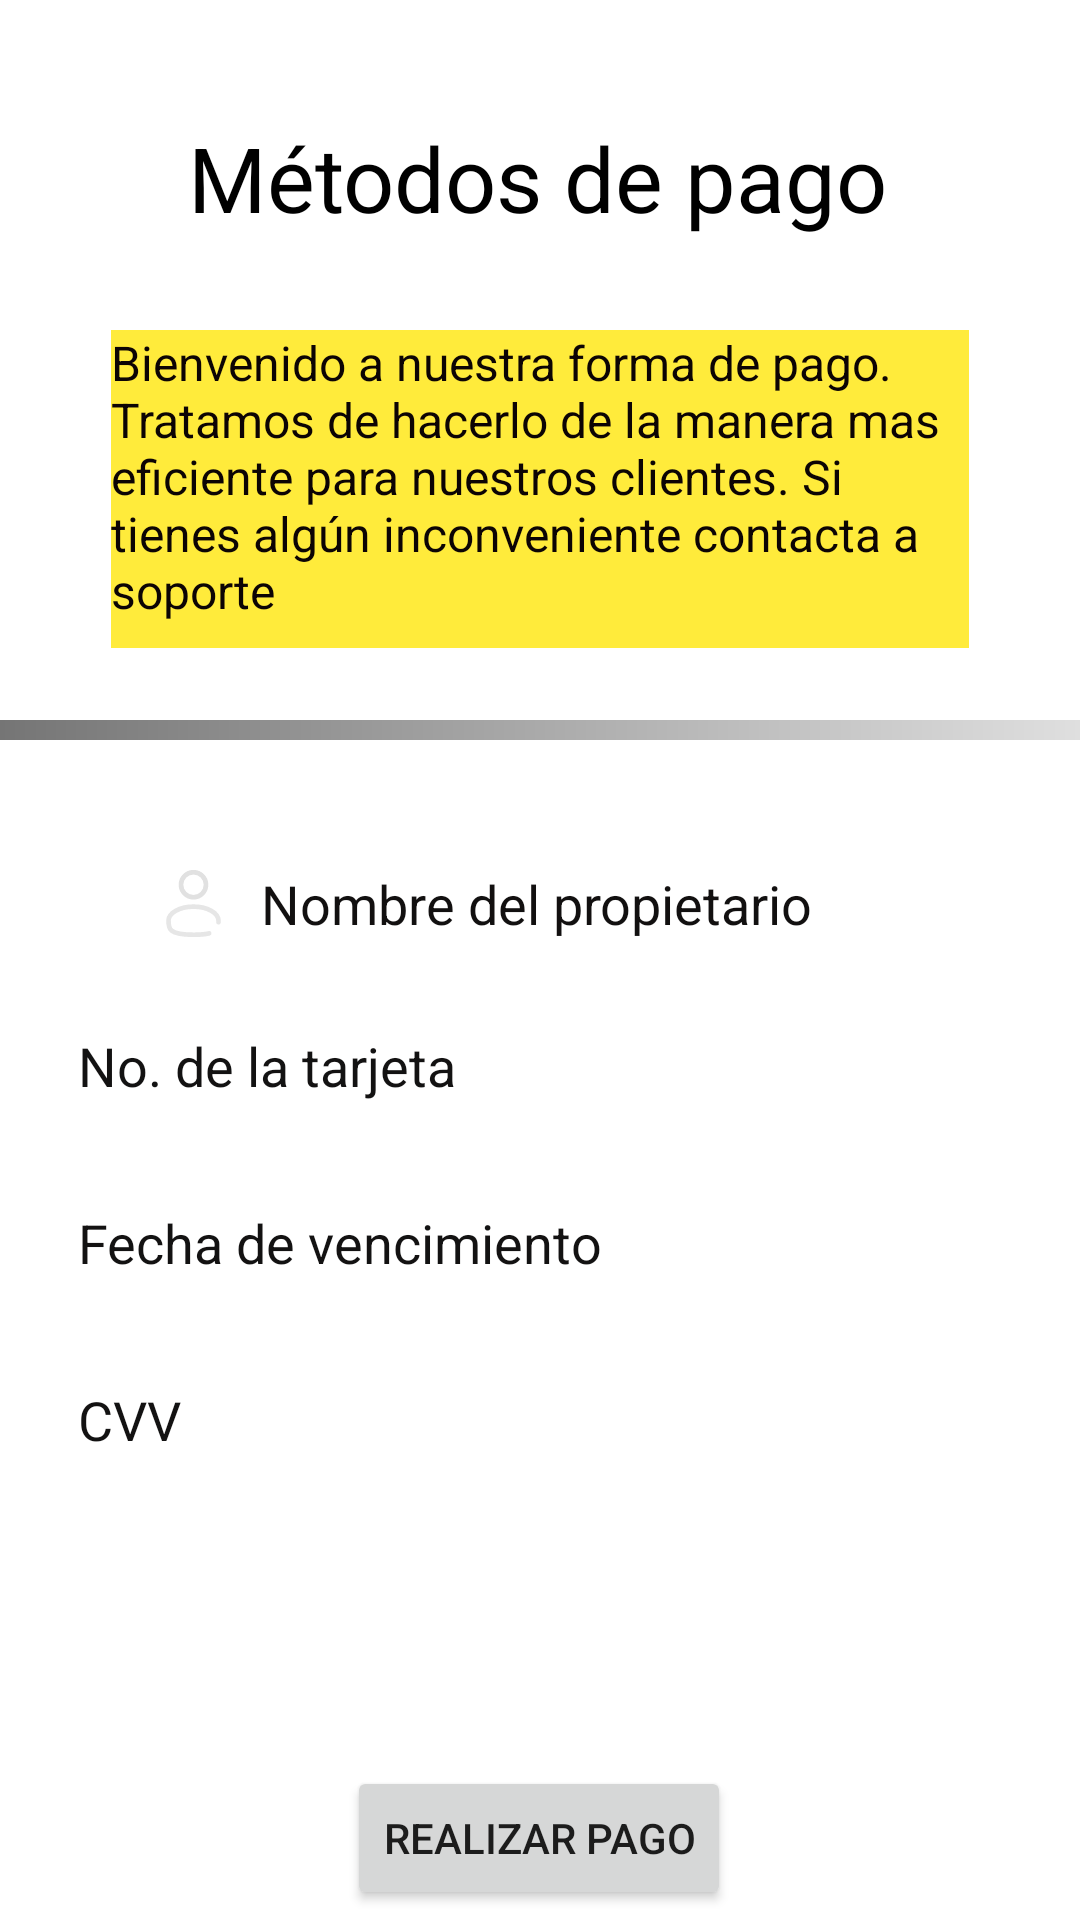

Reconstruct the res/layout file that produces this screen, plus the resources it refers to.
<!-- AndroidManifest.xml: application theme Theme.ChambaApp -->
<!-- res/layout/activity_pay_method.xml -->
<?xml version="1.0" encoding="utf-8"?>
<androidx.constraintlayout.widget.ConstraintLayout xmlns:android="http://schemas.android.com/apk/res/android"
    xmlns:app="http://schemas.android.com/apk/res-auto"
    xmlns:tools="http://schemas.android.com/tools"
    android:id="@+id/main"
    android:layout_width="match_parent"
    android:layout_height="match_parent"
    tools:context=".activities.WorkerViews.PayMethodActivity">

    <EditText
        android:id="@+id/inputRegisterApellido3"
        android:layout_width="348dp"
        android:layout_height="47dp"
        android:layout_marginTop="12dp"
        android:background="@drawable/rounded_text"
        android:ems="10"
        android:hint="CVV"
        android:inputType="text"
        android:paddingLeft="20dp"
        android:paddingTop="10dp"
        android:paddingRight="10dp"
        android:paddingBottom="10dp"
        android:textColorHint="#131212"
        app:layout_constraintEnd_toEndOf="parent"
        app:layout_constraintHorizontal_bias="0.507"
        app:layout_constraintStart_toStartOf="parent"
        app:layout_constraintTop_toBottomOf="@id/inputRegisterApellido2" />

    <EditText
        android:id="@+id/inputRegisterApellido2"
        android:layout_width="348dp"
        android:layout_height="47dp"
        android:layout_marginTop="12dp"
        android:background="@drawable/rounded_text"
        android:ems="10"
        android:hint="Fecha de vencimiento "
        android:inputType="text"
        android:paddingLeft="20dp"
        android:paddingTop="10dp"
        android:paddingRight="10dp"
        android:paddingBottom="10dp"
        android:textColorHint="#131212"
        app:layout_constraintEnd_toEndOf="parent"
        app:layout_constraintHorizontal_bias="0.507"
        app:layout_constraintStart_toStartOf="parent"
        app:layout_constraintTop_toBottomOf="@id/inputRegisterApellido" />

    <EditText
        android:id="@+id/inputRegisterApellido"
        android:layout_width="348dp"
        android:layout_height="47dp"
        android:layout_marginTop="8dp"
        android:background="@drawable/rounded_text"
        android:ems="10"
        android:hint="No. de la tarjeta"
        android:inputType="text"
        android:paddingLeft="20dp"
        android:paddingTop="10dp"
        android:paddingRight="10dp"
        android:paddingBottom="10dp"
        android:textColorHint="#131212"
        app:layout_constraintEnd_toEndOf="parent"
        app:layout_constraintHorizontal_bias="0.507"
        app:layout_constraintStart_toStartOf="parent"
        app:layout_constraintTop_toBottomOf="@id/inputRegisterNameJob2" />

    <EditText
        android:id="@+id/inputRegisterNameJob2"
        android:layout_width="0dp"
        android:layout_height="wrap_content"
        android:layout_marginStart="32dp"
        android:layout_marginTop="32dp"
        android:layout_marginEnd="32dp"
        android:background="@drawable/rounded_text"
        android:drawableLeft="@drawable/rc_confirmuser"
        android:drawablePadding="10dp"
        android:ems="10"
        android:hint="Nombre del propietario"
        android:inputType="text"
        android:paddingLeft="20dp"
        android:paddingTop="10dp"
        android:paddingRight="10dp"
        android:paddingBottom="10dp"
        android:textColorHint="#121010"
        app:layout_constraintEnd_toEndOf="parent"
        app:layout_constraintStart_toStartOf="parent"
        app:layout_constraintTop_toBottomOf="@id/vLine6" />

    <View
        android:id="@+id/vLine6"
        android:layout_width="match_parent"
        android:layout_height="20px"

        android:layout_marginTop="24dp"
        android:background="@drawable/line_degraded"
        app:layout_constraintEnd_toEndOf="parent"
        app:layout_constraintHorizontal_bias="1.0"
        app:layout_constraintStart_toStartOf="parent"
        app:layout_constraintTop_toBottomOf="@id/textView11" />

    <TextView
        android:id="@+id/textView7"
        tools:layout_constraintLeft_toLeftOf="parent"
        android:layout_width="wrap_content"
        android:layout_height="wrap_content"
        android:text="Métodos de pago"
        android:textColor="#000000"
        android:textSize="30sp"
        app:layout_constraintBaseline_toBottomOf="parent"
        app:layout_constraintBottom_toBottomOf="parent"
        app:layout_constraintHorizontal_bias="0.496"
        app:layout_constraintLeft_toLeftOf="parent"
        app:layout_constraintRight_toRightOf="parent"
        app:layout_constraintTop_toTopOf="parent"
        app:layout_constraintVertical_bias="0.065" />

    <TextView
        android:id="@+id/textView11"
        android:layout_width="286dp"
        android:layout_height="106dp"
        android:height="200px"
        android:background="#FFEB3B"
        android:text="Bienvenido a nuestra forma de pago. Tratamos de hacerlo de la manera mas eficiente para nuestros clientes. Si tienes algún inconveniente contacta a soporte "
        android:textAlignment="gravity"
        android:textAppearance="@style/TextAppearance.AppCompat.Large"
        android:textColor="#0C0404"
        android:textSize="16sp"
        app:layout_constraintBottom_toBottomOf="@id/vLine6"
        app:layout_constraintLeft_toLeftOf="parent"
        app:layout_constraintRight_toRightOf="parent"
        app:layout_constraintTop_toBottomOf="@id/textView7"
        tools:textColorHighlight="#292828" />

    <Button
        android:id="@+id/button2"
        android:layout_width="wrap_content"
        android:layout_height="wrap_content"
        android:text="Realizar pago"
        app:layout_constraintBottom_toBottomOf="parent"
        app:layout_constraintHorizontal_bias="0.498"
        app:layout_constraintLeft_toLeftOf="parent"
        app:layout_constraintRight_toRightOf="parent"
        app:layout_constraintTop_toBottomOf="@id/imageView8"
        app:layout_constraintVertical_bias="0.747" />

    <ImageView
        android:id="@+id/imageView8"
        android:layout_width="302dp"
        android:layout_height="85dp"
        app:layout_constraintBottom_toTopOf="@id/button2"
        app:layout_constraintLeft_toLeftOf="parent"
        app:layout_constraintRight_toRightOf="parent"
        app:layout_constraintTop_toBottomOf="@id/inputRegisterApellido3"
        app:srcCompat="@drawable/metodos_pago" />

</androidx.constraintlayout.widget.ConstraintLayout>
<!-- resources referenced by this layout -->
<resources>
  <!-- drawable line_degraded (drawable) -->
  <?xml version="1.0" encoding="utf-8"?>
  <shape xmlns:android="http://schemas.android.com/apk/res/android">
      <gradient
          android:startColor="#757575"
          android:endColor="#DFDFDF"
          android:angle="0" />
  </shape>
  <!-- drawable rc_confirmuser (drawable) -->
  <vector android:height="25dp" android:viewportHeight="24"
      android:viewportWidth="24" android:width="25dp" xmlns:android="http://schemas.android.com/apk/res/android">
      <path android:fillColor="#00000000"
          android:pathData="M12,6m-4,0a4,4 0,1 1,8 0a4,4 0,1 1,-8 0"
          android:strokeColor="#E1E1E1" android:strokeWidth="1.5"/>
      <path android:fillColor="#00000000"
          android:pathData="M19.997,18C20,17.836 20,17.669 20,17.5C20,15.015 16.418,13 12,13C7.582,13 4,15.015 4,17.5C4,19.985 4,22 12,22C14.231,22 15.84,21.843 17,21.563"
          android:strokeColor="#E6E6E6" android:strokeLineCap="round" android:strokeWidth="1.5"/>
  </vector>
  <style name="Theme.ChambaApp" parent="Theme.MaterialComponents.DayNight.NoActionBar">
          
          <item name="colorPrimary">@color/purple_500</item>
          <item name="colorPrimaryVariant">@color/purple_700</item>
          <item name="colorOnPrimary">@color/white</item>
          
          <item name="colorSecondary">@color/teal_200</item>
          <item name="colorSecondaryVariant">@color/teal_700</item>
          <item name="colorOnSecondary">@color/black</item>
          
          <item name="android:statusBarColor">?attr/colorPrimaryVariant</item>
          
  
      </style>
  <color name="purple_500">#FF6200EE</color>
  <color name="purple_700">#FF3700B3</color>
  <color name="white">#FFFFFFFF</color>
  <color name="teal_200">#FF03DAC5</color>
  <color name="teal_700">#FF018786</color>
  <color name="black">#FF000000</color>
</resources>
